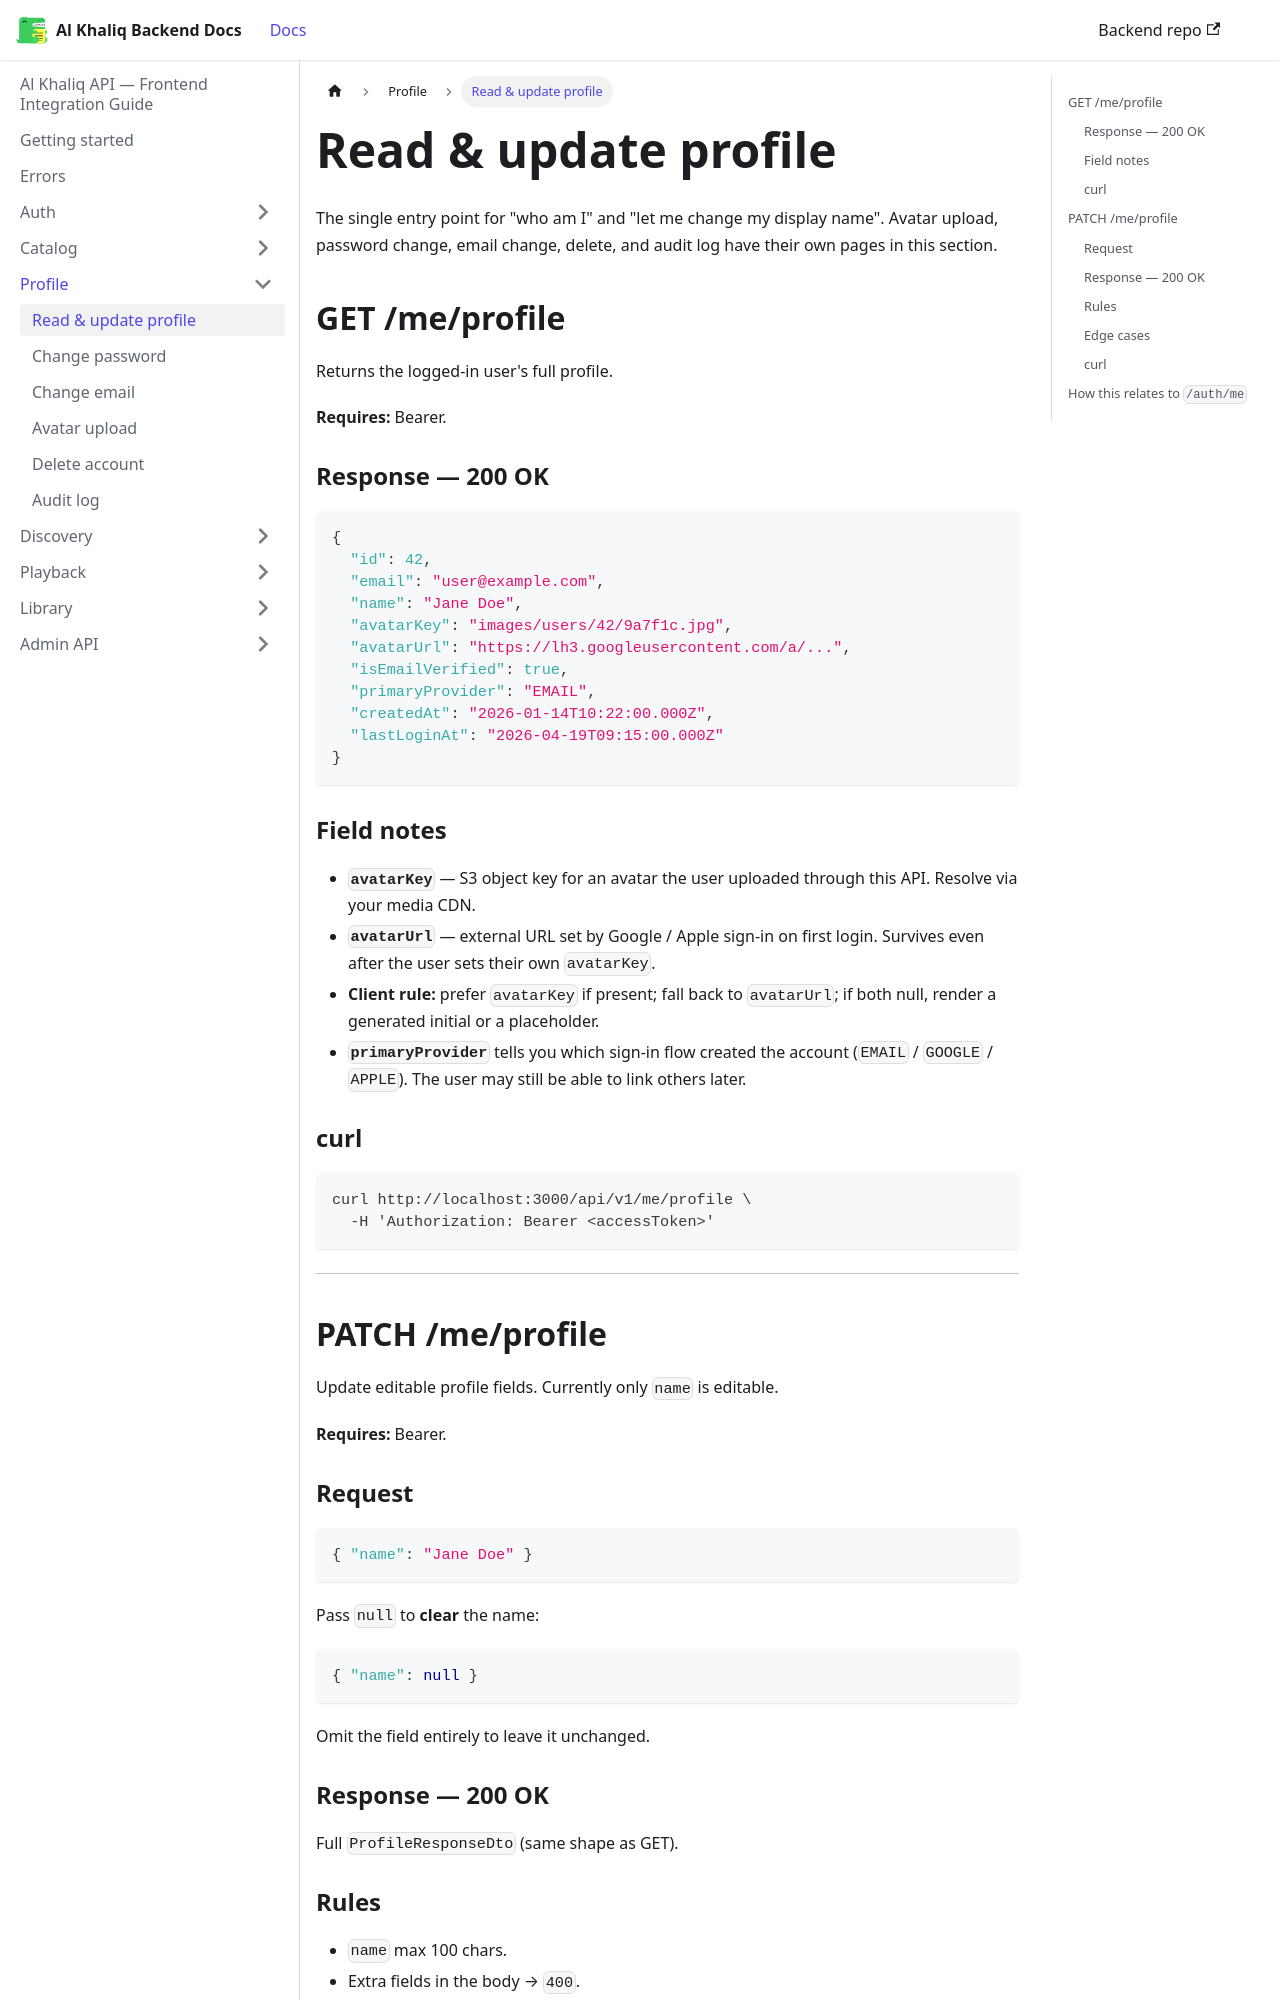

repository: igee-17/al-khaliq-docs · page: profile/index.html · generator: docusaurus

---
sidebar_position: 1
---

# Read & update profile

The single entry point for "who am I" and "let me change my display name". Avatar upload, password change, email change, delete, and audit log have their own pages in this section.

## GET /me/profile

Returns the logged-in user's full profile.

**Requires:** Bearer.

### Response — 200 OK

```json
{
  "id": 42,
  "email": "user@example.com",
  "name": "Jane Doe",
  "avatarKey": "images/users/42/9a7f1c.jpg",
  "avatarUrl": "https://lh3.googleusercontent.com/a/...",
  "isEmailVerified": true,
  "primaryProvider": "EMAIL",
  "createdAt": "2026-01-14T10:22:00.000Z",
  "lastLoginAt": "2026-04-19T09:15:00.000Z"
}
```

### Field notes

- **`avatarKey`** — S3 object key for an avatar the user uploaded through this API. Resolve via your media CDN.
- **`avatarUrl`** — external URL set by Google / Apple sign-in on first login. Survives even after the user sets their own `avatarKey`.
- **Client rule:** prefer `avatarKey` if present; fall back to `avatarUrl`; if both null, render a generated initial or a placeholder.
- **`primaryProvider`** tells you which sign-in flow created the account (`EMAIL` / `GOOGLE` / `APPLE`). The user may still be able to link others later.

### curl

```bash
curl http://localhost:3000/api/v1/me/profile \
  -H 'Authorization: Bearer <accessToken>'
```

---

## PATCH /me/profile

Update editable profile fields. Currently only `name` is editable.

**Requires:** Bearer.
